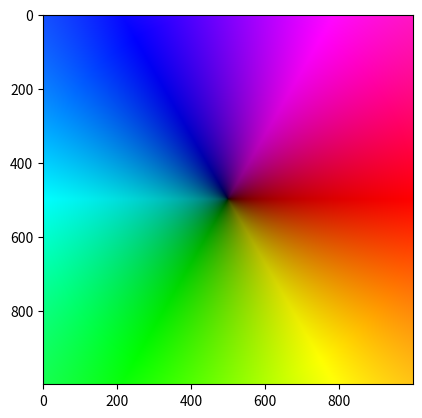
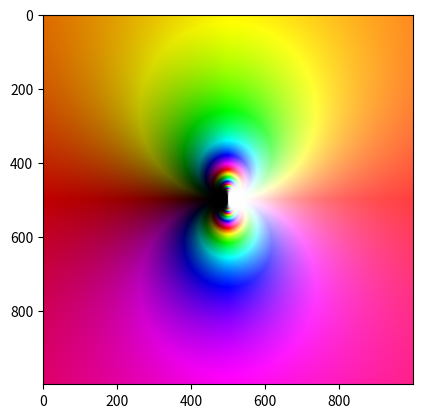
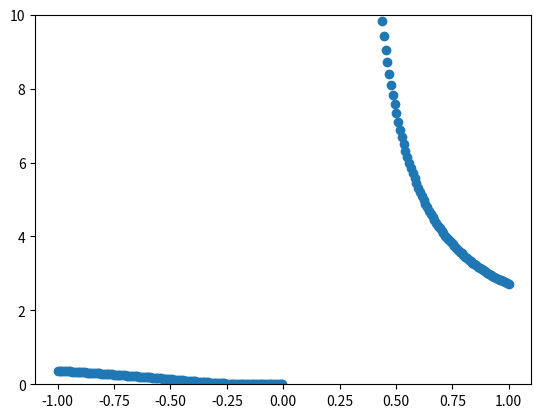
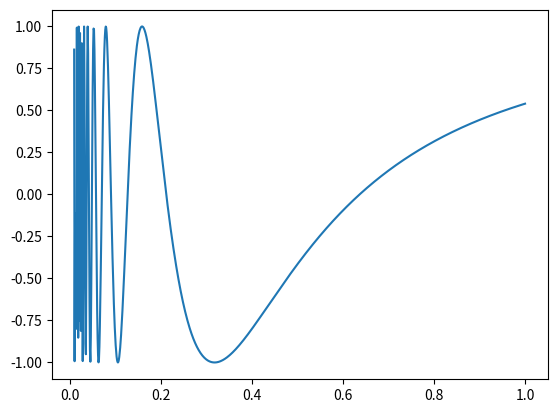

Write the Python code that produced these figures, in order.
import numpy as np
from numpy import pi
import matplotlib.pyplot as plt
%matplotlib notebook
from colorsys import hls_to_rgb

def colorize(z):
    '''This takes in a grid of complex numbers (x, iy) and converts these to a grid with rgb colours and saturation'''
    
    # magnitude and phase of the complex nubmer
    r = np.abs(z) 
    arg = np.angle(z) 
    
    # convenient colour ranges, (in hls)
    h = arg/(2*np.pi)  # hue varies as arg(z)
    l = 1.0 - 1.0/(1.0 + r**0.5) # lightness defined as a function of r = abs(z)
    s = 1 # saturation

    # convert hls to rgb in an array, of the right shape:
    c = np.vectorize(hls_to_rgb) (h,l,s) # --> make an rgb tuple
    c = np.array(c)  # -->  transform array of (3,n,m) to (n,m,3):
    c = c.swapaxes(0,2) 
    return c

N=1000
x,y = np.ogrid[-1:1:N*1j, -1:1:N*1j]
z = x + 1j*y

h= z
img = colorize(h)
plt.figure()
plt.imshow(img)
plt.show()

h = np.exp(1/z)
img = colorize(h)
plt.figure()
plt.imshow(img)
plt.show()

x = np.linspace(-1,1,num=250)
plt.figure()
plt.plot(x,np.exp(1/x),'o')
plt.ylim(0,10)
plt.show()

y = np.linspace(0.01,1,num=1000)
plt.figure()
plt.plot(y,np.cos(1/y))
plt.show()

